Run: headless pygame with SDL's dummy video driver; simulated clock (each Clock.tick advances the game by its frame time, no real sleeping); random seed 0; keys injected as events and as key.get_pressed() state; no mouse input.
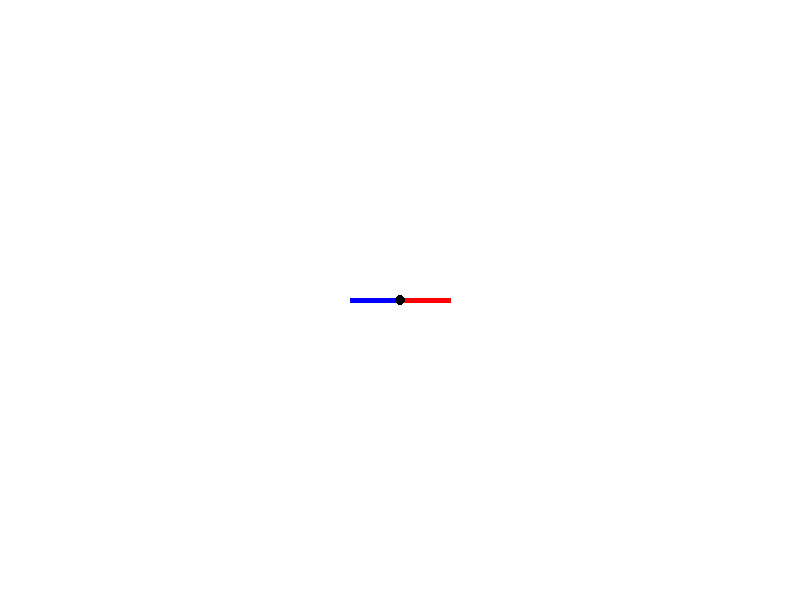
Frame 1 of 4 · flips 1–60 · no input
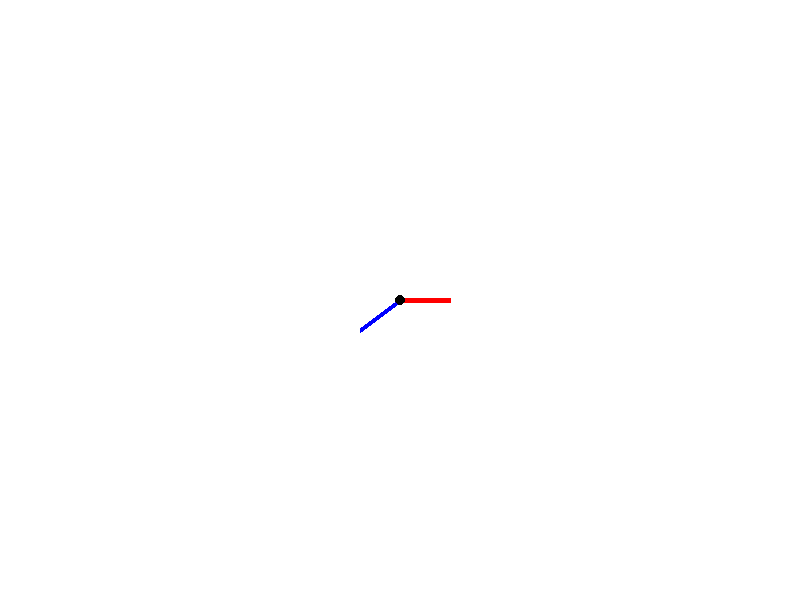
Frame 2 of 4 · flips 61–180 · tapped SPACE, RETURN · held RIGHT (→), D
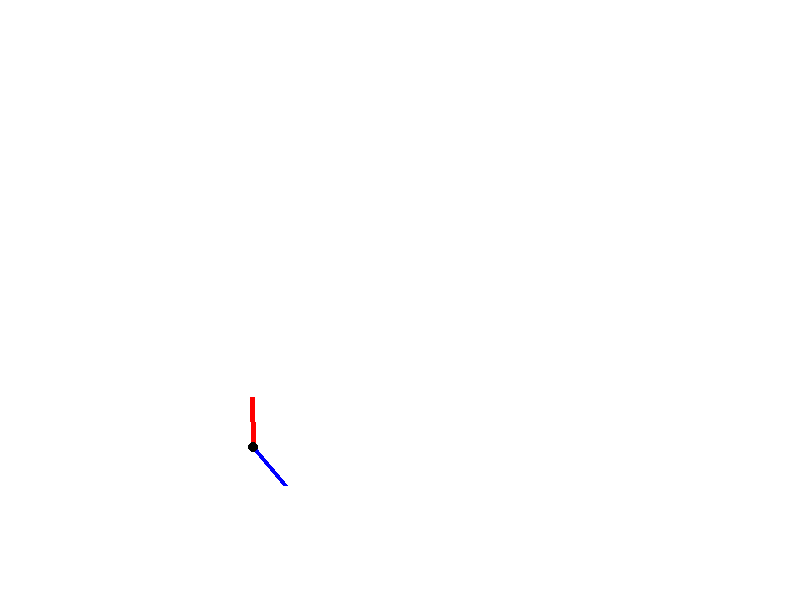
Frame 3 of 4 · flips 181–300 · held DOWN (↓), S
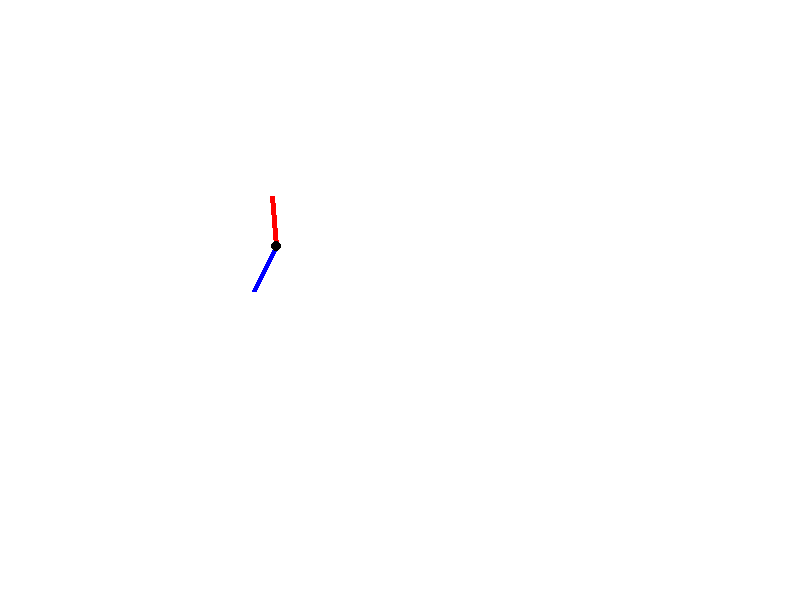
Frame 4 of 4 · flips 301–420 · held LEFT (←), A, UP (↑), W

The pygame program that drew these frames:

import pygame
import math

# Initialize Pygame
pygame.init()

# Screen dimensions
WIDTH, HEIGHT = 800, 600
screen = pygame.display.set_mode((WIDTH, HEIGHT))
pygame.display.set_caption("Enhanced Center Articulated Vehicle Simulation")

# Colors
WHITE = (255, 255, 255)
BLUE = (0, 0, 255)
RED = (255, 0, 0)
BLACK = (0, 0, 0)

# Vehicle Parameters
l1 = 50  # distance from joint to front center
l2 = 50  # distance from joint to rear center

# Simulation Parameters
dt = 0.1  # time step
clock = pygame.time.Clock()

# Max Values
MAX_DEFLECTION_ANGLE = math.radians(38)  # articulation max in radians (±38 degrees)
MAX_SPEED = 20.0  # max forward speed
FRICTION = 0.02  # friction coefficient to gradually reduce speed

# Initial State
x1, y1 = WIDTH // 2, HEIGHT // 2  # front center position
theta1 = 0  # orientation angle of the front part
gamma = 0  # articulation angle
v = 0  # initial velocity
gamma_rate = 0  # initial rate of articulation angle change

# Control parameters
velocity_increment = 2.0  # acceleration rate for velocity
gamma_rate_increment = 0.1  # change rate for articulation angle

def draw_vehicle(x, y, theta, gamma):
    # Calculate positions of front and rear parts based on theta and gamma
    front_x = x + l1 * math.cos(theta)
    front_y = y + l1 * math.sin(theta)
    rear_x = x - l2 * math.cos(theta + gamma)
    rear_y = y - l2 * math.sin(theta + gamma)
    
    # Draw front and rear parts
    pygame.draw.line(screen, BLUE, (rear_x, rear_y), (x, y), 5)  # Rear segment
    pygame.draw.line(screen, RED, (x, y), (front_x, front_y), 5)  # Front segment
    pygame.draw.circle(screen, BLACK, (int(x), int(y)), 5)  # Joint

def update_state(x, y, theta, gamma, v, gamma_rate):
    # Apply friction to gradually reduce forward speed
    if abs(v) > 0.1:
        v -= FRICTION * v / abs(v)  # Reduce speed in proportion to its current value
    else:
        v = 0  # Stop the vehicle when speed is very low
    
    # Cap the forward velocity at max speed
    if v > MAX_SPEED:
        v = MAX_SPEED
    elif v < -MAX_SPEED:
        v = -MAX_SPEED
    
    # Calculate L (effective length)
    L = l2 + l1 * math.cos(gamma)
    
    # Update position and angle based on kinematics
    x += v * math.cos(theta) * dt
    y += v * math.sin(theta) * dt
    theta += (-v * math.sin(gamma)) / L * dt
    gamma += gamma_rate * dt
    
    # Apply max deflection angle constraint
    if gamma > MAX_DEFLECTION_ANGLE:
        gamma = MAX_DEFLECTION_ANGLE
    elif gamma < -MAX_DEFLECTION_ANGLE:
        gamma = -MAX_DEFLECTION_ANGLE
    
    return x, y, theta, gamma, v

# Main simulation loop
running = True
while running:
    screen.fill(WHITE)
    
    # Event handling
    for event in pygame.event.get():
        if event.type == pygame.QUIT:
            running = False
            
    # Key press handling
    keys = pygame.key.get_pressed()
    if keys[pygame.K_UP]:      # Increase forward velocity
        v += velocity_increment
    if keys[pygame.K_DOWN]:    # Decrease forward velocity
        v -= velocity_increment
    if keys[pygame.K_LEFT]:    # Increase articulation angle rate
        gamma_rate = gamma_rate_increment
    elif keys[pygame.K_RIGHT]: # Decrease articulation angle rate
        gamma_rate = -gamma_rate_increment
    else:
        gamma_rate = 0  # Reset gamma_rate to zero if no turn key is pressed

    # Update vehicle state with enhanced realism
    x1, y1, theta1, gamma, v = update_state(x1, y1, theta1, gamma, v, gamma_rate)
    
    # Draw the vehicle
    draw_vehicle(x1, y1, theta1, gamma)
    
    # Display the screen
    pygame.display.flip()
    
    # Control frame rate
    clock.tick(30)

pygame.quit()
